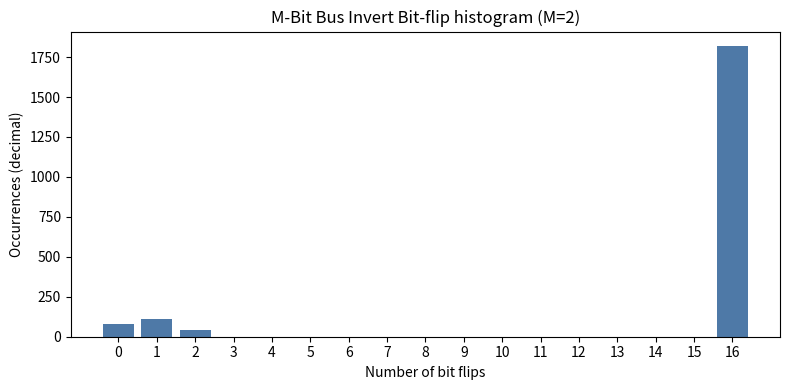

This figure's Python source:
import re
import matplotlib.pyplot as plt

raw = """
register           0: 04d
register           1: 06d
register           2: 02b
register           3: 000
register           4: 000
register           5: 000
register           6: 000
register           7: 000
register           8: 000
register           9: 000
register          10: 000
register          11: 000
register          12: 000
register          13: 000
register          14: 000
register          15: 000
register          16: 71b
"""

# Parse "register <idx>: <hexval>"
pairs = []
for m in re.finditer(r"register\s+(\d+):\s*([0-9a-fA-F]+)", raw):
    idx = int(m.group(1))
    count_dec = int(m.group(2), 16)  # hex → decimal
    pairs.append((idx, count_dec))

pairs.sort(key=lambda x: x[0])

# Optional: print the decimal values
for idx, c in pairs:
    print(f"register {idx:>2}: {c} (decimal)")

# Bar chart: x = bit flips (register index), y = count (decimal)
xs = [i for i, _ in pairs]
ys = [c for _, c in pairs]

plt.figure(figsize=(8, 4))
plt.bar(xs, ys, width=0.8, color="#4e79a7")
plt.xlabel("Number of bit flips")
plt.ylabel("Occurrences (decimal)")
plt.title("M-Bit Bus Invert Bit-flip histogram (M=2)")
plt.xticks(xs)
plt.tight_layout()
plt.show()